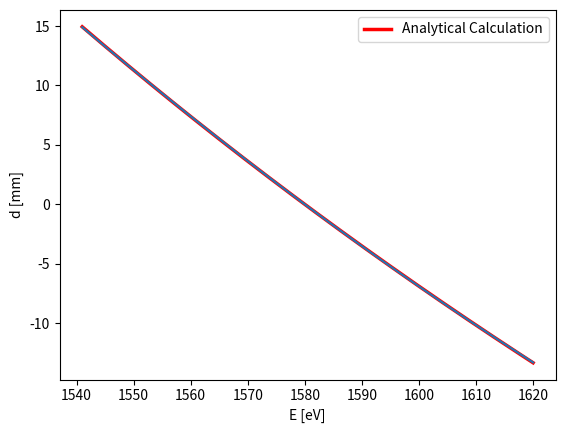

Recreate this plot in Python.
import numpy as np
import matplotlib.pyplot as plt

a0 = 549.706 # crystal to source
L = 117.584*2 # spectrometer length
n = 1 # first order
twod = 10.64/n # lattice spacing of ADP in angstrom
Ecentral = 1580 # in eV
C = 12398 # Umrechnungsfaktor
theta0 = np.arcsin(12398/(Ecentral*twod))

def func(E):
    d = L*(1/np.sqrt((twod/C)**2*E**2-1) - 1/np.sqrt((twod/C)**2*Ecentral**2-1))
    return d

t = np.linspace(1541, 1620, 300)
plt.plot(t,func(t), color = 'red', linewidth = 2.5, label = 'Analytical Calculation')

# from simulation
def d(E):
    a = 0.01402
    b = -2.79
    c = 1580
    d = -b/(2*a) - np.sqrt(b**2-4*a*(c-E))/(2*a)
    return d
#plt.plot(t, d(t), color = 'blue', linewidth = 2.5, label = 'mmpxrt Simulation')
plt.legend()
plt.ylabel("d [mm]")
plt.xlabel("E [eV]")

fit = np.poly1d(np.polyfit(t, func(t), 2))
print(fit)
plt.plot(t, fit(t))
# plt.show()

print(func(1598.4))